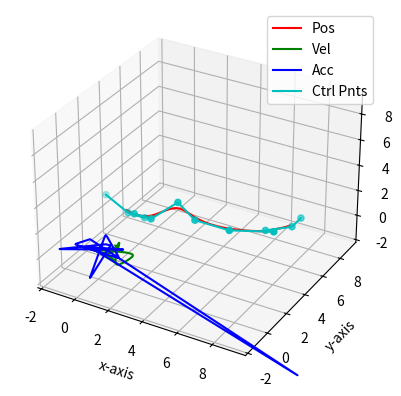

The matplotlib source for this figure:
#!/bin/usr/python3

"""
Functions for creating B-Splines in 2D and 3D given the control points.
TODO: 1. Consider using a bspline library or writing a function to get the actual basis derivatives. 

The first value of vel, acc, and jerk scales with a factor of 1/dt, 1/dt^2, 1/dt^3 respectively because it's
the zero to v, a, j change. It pretty much depends on how much time we tell the system the UAV took to get to the
corresponding v, a, j value. The options are either to get rid of those values, to make them constraints in the optimization,
or to leave it as an implementation detail (temporary fix). 
"""

import numpy as np
import matplotlib.pyplot as plt

#####################################
# Make Derivatives
#####################################
def derivatives3d(traj, dt):
    """
    Computes approximate derivatives of bspline.
    """
    delta_t, prev, d_traj = dt, traj[0], [(0, 0, 0)] 
    for i in range(1, len(traj)):
        elem = traj[i]
        new_elem = ((elem[0] - prev[0]) / delta_t, (elem[1] - prev[1]) / delta_t, (elem[2] - prev[2]) / delta_t) 
        d_traj.append(new_elem)
        prev = elem
    
    return d_traj

#####################################
# Make Clamped Uniform Knot Vector
#####################################
def make_knots(t_start, t_goal, deg, num_seg):
    """
    Makes clamped uniform knots
    """
    p = deg
    m = num_seg + 2 * p
    delta_t = (t_goal - t_start) / num_seg

    knots1 = [t_start - (p - i) for i in range(p+1)]
    knots2, t = [], t_start
    for _ in range(p+1, m - p):
        t += delta_t
        knots2.append(t)
    knots3 = [t_goal + i for i in range(p+1)]
    
    return knots1 + knots2 + knots3

#####################################
# Make the B-Splines
#####################################
def compute_basis(i, k, t, knots, memo):
    """
    Computes the value of the ith basis of order k at point t.

    inputs: 
        - i: the index of the basis.
        - k: the order of the basis.
        - t: the point the basis is evaluated in.
        - knots: the knot vector of the spline.
        - memo: the lookup table for dp alg.

    output: 
        - basis: the value of the ith basis of order k at point t.
    """
    #base case 
    if k == 1:
        if t >= knots[i] and t < knots[i+1]: return 1
        else: return 0

    #check memo
    if (i, k) in memo: 
        return memo[(i,k)]
    
    #recursive step
    a = (t - knots[i]) / (knots[i + k - 1] - knots[i])
    b = (knots[i+k] - t) / (knots[i+k] - knots[i+1])

    N_1 = compute_basis(i, k-1, t, knots, memo)
    N_2 = compute_basis(i+1, k-1, t, knots, memo)

    memo[(i, k)] = a * N_1 + b * N_2

    return memo[(i, k)] 

def compute_bases(k, t, num_ctrl_pnts, knots):
    """
    Computes the values of the n + 1 bases of order k at point t.

    inputs: 
        - k: order of spline.
        - t: value at which the function is being evaluated.
        - num_ctrl_pnts: n + 1, the number of control points for the spline.
        - knots: the knot vector of the spline.

    output: 
        - bases: a list of size n + 1 made up of the values of the bases of order k at point t.
    """
    bases, memo = [], {}
    for i in range(num_ctrl_pnts):
        basis = compute_basis(i, k, t, knots, memo)
        bases.append(basis)

    return bases


def make_bspline_2d(t_vals, ctrl_pnts, k, knots):
    """
    Computes a bspline given the control points and the order of the bspline.

    inputs: 
        - t_vals: values for which to compute the spline.
        - ctrl_pnts: list of (x, y) tuples.
        - k: order of bspline. k = p + 1, where p is the degree of the polynomial.
        - knots: the knot vector of the bspline. V = (t0, t1, ..., t_{n+k})
   
    output:
        - P_ts: the x and y value of the bspline at each knot vector. This is a
                list of (P_x(t_i), P_y(t_i)) tuples. 
    """

    num_ctrl_pnts = len(ctrl_pnts)

    assert num_ctrl_pnts >= k, "Number of control points must be at least k"

    P_ts = []
    for t in t_vals:
        bases = compute_bases(k, t, num_ctrl_pnts, knots)
        
        P_xt = sum([basis * ctrl_pnt[0] for basis, ctrl_pnt in zip(bases, ctrl_pnts)])
        P_yt = sum([basis * ctrl_pnt[1] for basis, ctrl_pnt in zip(bases, ctrl_pnts)])
        P_ts.append((P_xt, P_yt))
        
    return P_ts

def make_bspline_3d(t_vals, ctrl_pnts, k, knots):
    """
    Computes a bspline given the control points and the order of the bspline.

    inputs: 
        - t_vals: values for which to compute the spline.
        - ctrl_pnts: list of (x, y) tuples.
        - k: order of bspline. k = p + 1, where p is the degree of the polynomial.
        - knots: the knot vector of the bspline. V = (t0, t1, ..., t_{n+k})
   
    output:
        - P_ts: the x and y value of the bspline at each knot vector. This is a
                list of (P_x(t_i), P_y(t_i)) tuples. 
    """

    num_ctrl_pnts = len(ctrl_pnts)

    assert num_ctrl_pnts >= k, "Number of control points must be at least k"

    P_ts = []
    for t in t_vals:
        bases = compute_bases(k, t, num_ctrl_pnts, knots)
        
        P_xt = sum([basis * ctrl_pnt[0] for basis, ctrl_pnt in zip(bases, ctrl_pnts)])
        P_yt = sum([basis * ctrl_pnt[1] for basis, ctrl_pnt in zip(bases, ctrl_pnts)])
        P_zt = sum([basis * ctrl_pnt[2] for basis, ctrl_pnt in zip(bases, ctrl_pnts)])
        P_ts.append((P_xt, P_yt, P_zt))
        
    return P_ts

####################################
# Make Trajectory For Optimization 
####################################
def make_traj(ctrl_pnts, t_vals, k=4):
    """
    From control points, t intervals, and order of the b-spline compute the bspline and its derivatives.
    
    inputs: 
        - ctrl_pnts: Control points of bspline.
        - t_vals: Time intervals sample along the trajecotry. 
        - k: Order of the bspline.
    
    outputs:
        - bspline: The x, y, z position values of the bspline trajectory.
        - other 3: The derivatives of bspline. 
    """
    n = len(ctrl_pnts) - 1
    num_seg = n - k + 2
    t_start, t_goal = t_vals[0], t_vals[-1]
    knots = make_knots(t_start, t_goal, k - 1, num_seg)
    
    #Make spline and derivatives 
    dt = 1 / (t_goal - t_start)
    bspline = make_bspline_3d(t_vals, ctrl_pnts, k, knots)
    velocity = derivatives3d(bspline, dt)
    acceleration = derivatives3d(velocity, dt)
    jerk = derivatives3d(acceleration, dt)

    return np.array(bspline), np.array(velocity), np.array(acceleration), np.array(jerk)

##################################
# Plotting B-Splines
##################################
def plot_bspline_2d(P_ts, ctrl_pnts, plot_ctrl=False):
    x_curve = [coord[0] for coord in P_ts]
    y_curve = [coord[1] for coord in P_ts]

    x_ctrl = [coord[0] for coord in ctrl_pnts]
    y_ctrl = [coord[1] for coord in ctrl_pnts]

    plt.plot(x_curve, y_curve, "r")
    if plot_ctrl:
        plt.plot(x_ctrl, y_ctrl)
        plt.scatter(x_ctrl, y_ctrl)
    plt.show()

def plot_bspline_3d(P_ts, V_ts, A_ts, J_ts, ctrl_pnts, plot_what=[True, True, False, False, False], obs=None):
    #create a figure and an axes object.
    fig = plt.figure()
    ax = fig.add_subplot(111, projection='3d')
    
    #define values to plot
    x_curve = [coord[0] for coord in P_ts]
    y_curve = [coord[1] for coord in P_ts]
    z_curve = [coord[2] for coord in P_ts]

    #define vel vals
    vx_curve = [coord[0] for coord in V_ts]
    vy_curve = [coord[1] for coord in V_ts]
    vz_curve = [coord[2] for coord in V_ts]

    #define acc vals
    ax_curve = [coord[0] for coord in A_ts]
    ay_curve = [coord[1] for coord in A_ts]
    az_curve = [coord[2] for coord in A_ts]

    #define jerk vals
    jx_curve = [coord[0] for coord in J_ts]
    jy_curve = [coord[1] for coord in J_ts]
    jz_curve = [coord[2] for coord in J_ts]

    #define ctrl points
    x_ctrl = [coord[0] for coord in ctrl_pnts]
    y_ctrl = [coord[1] for coord in ctrl_pnts]
    z_ctrl = [coord[2] for coord in ctrl_pnts]
    
    #plot the surface
    legend = []
    if plot_what[0]:
        ax.plot(x_curve, y_curve, z_curve, color='r')
        legend.append("Pos")
    if plot_what[1]:
        ax.plot(vx_curve, vy_curve, vz_curve, color='g')
        legend.append("Vel")
    if plot_what[2]:
        ax.plot(ax_curve, ay_curve, az_curve, color='b')
        legend.append("Acc")
    if plot_what[3]:
        ax.plot(jx_curve, jy_curve, jz_curve, color='m')
        legend.append("Jerk")
    if plot_what[4]:
        ax.plot(x_ctrl, y_ctrl, z_ctrl, color='c')
        ax.scatter(x_ctrl, y_ctrl, z_ctrl, color='c')
        legend.append("Ctrl Pnts")

    #Plot spherical obs
    if obs:
        for c, r in obs:
            # draw sphere
            u, v = np.mgrid[0:2*np.pi:50j, 0:np.pi:50j]
            x = r*np.cos(u)*np.sin(v)
            y = r*np.sin(u)*np.sin(v)
            z = r*np.cos(v)

            ax.plot_surface(-x+c[0], -y+c[1], -z+c[2], color='y', alpha=0.2)

    #Fix axes 
    x_min, x_max = min(x_curve), max(x_curve)
    y_min, y_max = min(y_curve), max(y_curve)
    z_min, z_max = min(z_curve), max(z_curve)

    range_max, range_min = max(x_max, y_max, z_max), min(x_min, y_min, z_min)

    ax.set_xlim([range_min - 2, range_max + 2])
    ax.set_ylim([range_min - 2, range_max + 2])
    ax.set_zlim([range_min - 2, range_max + 2])
    ax.set_xlabel("x-axis")
    ax.set_ylabel("y-axis")
    ax.set_zlabel("z-axis")
    ax.legend(legend)

    plt.show()


if __name__ == "__main__":
    #Make trajectory times 
    t_start, t_goal, step = 0, 10, 0.1 
    t_vals = np.arange(t_start, t_goal, step) 
    
    #Define control points
    ctrl_pnts_3d = [(-2, 4, 1),(0, 3, 1), (1, 3, 1), (1, 2, 2), (2, 2, 2), (3, 3, 3), (4, 3, 2), (6, 3, 2), (8, 4, 2), (7, 5, 1), (8, 6, 1), (8, 7, 1)]

    #Make spline and derivatives 
    traj = make_traj(ctrl_pnts_3d, t_vals, k=4)

    #Plot in 3D
    to_plot = [True, True, True, False, True] #Plot pos and vel
    plot_bspline_3d(*traj, ctrl_pnts_3d, plot_what=to_plot)

